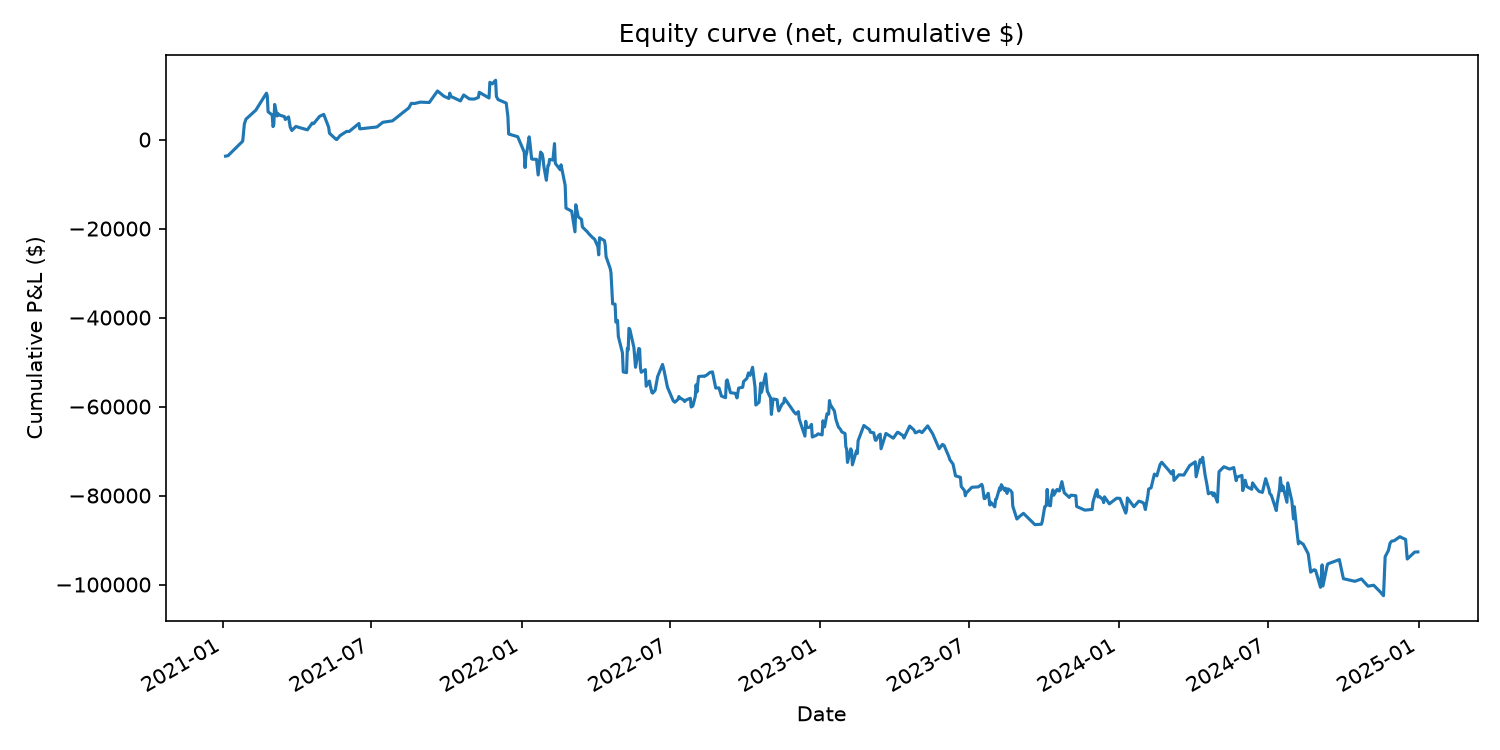

Data behind this chart, as committed beside it:
date, cum_pnl_usd
2021-01-04, -3722
2021-01-07, -3626
2021-01-25, -350.9
2021-01-27, 3518
2021-01-29, 4598
2021-02-10, 6609
2021-02-23, 10435
2021-02-24, 9815
2021-02-25, 6257
2021-03-02, 5517
2021-03-03, 2918
2021-03-04, 3378
2021-03-05, 7893
2021-03-08, 5303
2021-03-09, 5864
2021-03-10, 5559
2021-03-17, 5154
2021-03-18, 4510
2021-03-22, 5095
2021-03-24, 2831
2021-03-26, 2041
2021-03-31, 2951
2021-04-05, 2662
2021-04-14, 2192
2021-04-20, 3718
2021-04-21, 3563
2021-04-22, 3623
2021-04-23, 3894
2021-04-29, 5229
2021-05-04, 5660
2021-05-10, 2775
2021-05-11, 1430
2021-05-19, 55.61
2021-05-20, 11.01
2021-05-24, 901.4
2021-06-01, 1842
2021-06-04, 1807
2021-06-16, 3618
2021-06-17, 2403
2021-07-08, 2833
2021-07-15, 3864
2021-07-16, 3909
2021-07-27, 4205
2021-08-16, 7125
2021-08-19, 8141
2021-08-23, 8101
2021-08-30, 8417
2021-09-10, 8332
2021-09-20, 10922
2021-09-28, 9723
2021-10-04, 9243
2021-10-05, 10434
2021-10-06, 9739
2021-10-18, 8689
2021-10-22, 10020
2021-10-29, 9130
2021-11-04, 9101
2021-11-09, 9471
2021-11-10, 10631
2021-11-22, 9347
... 369 more rows
